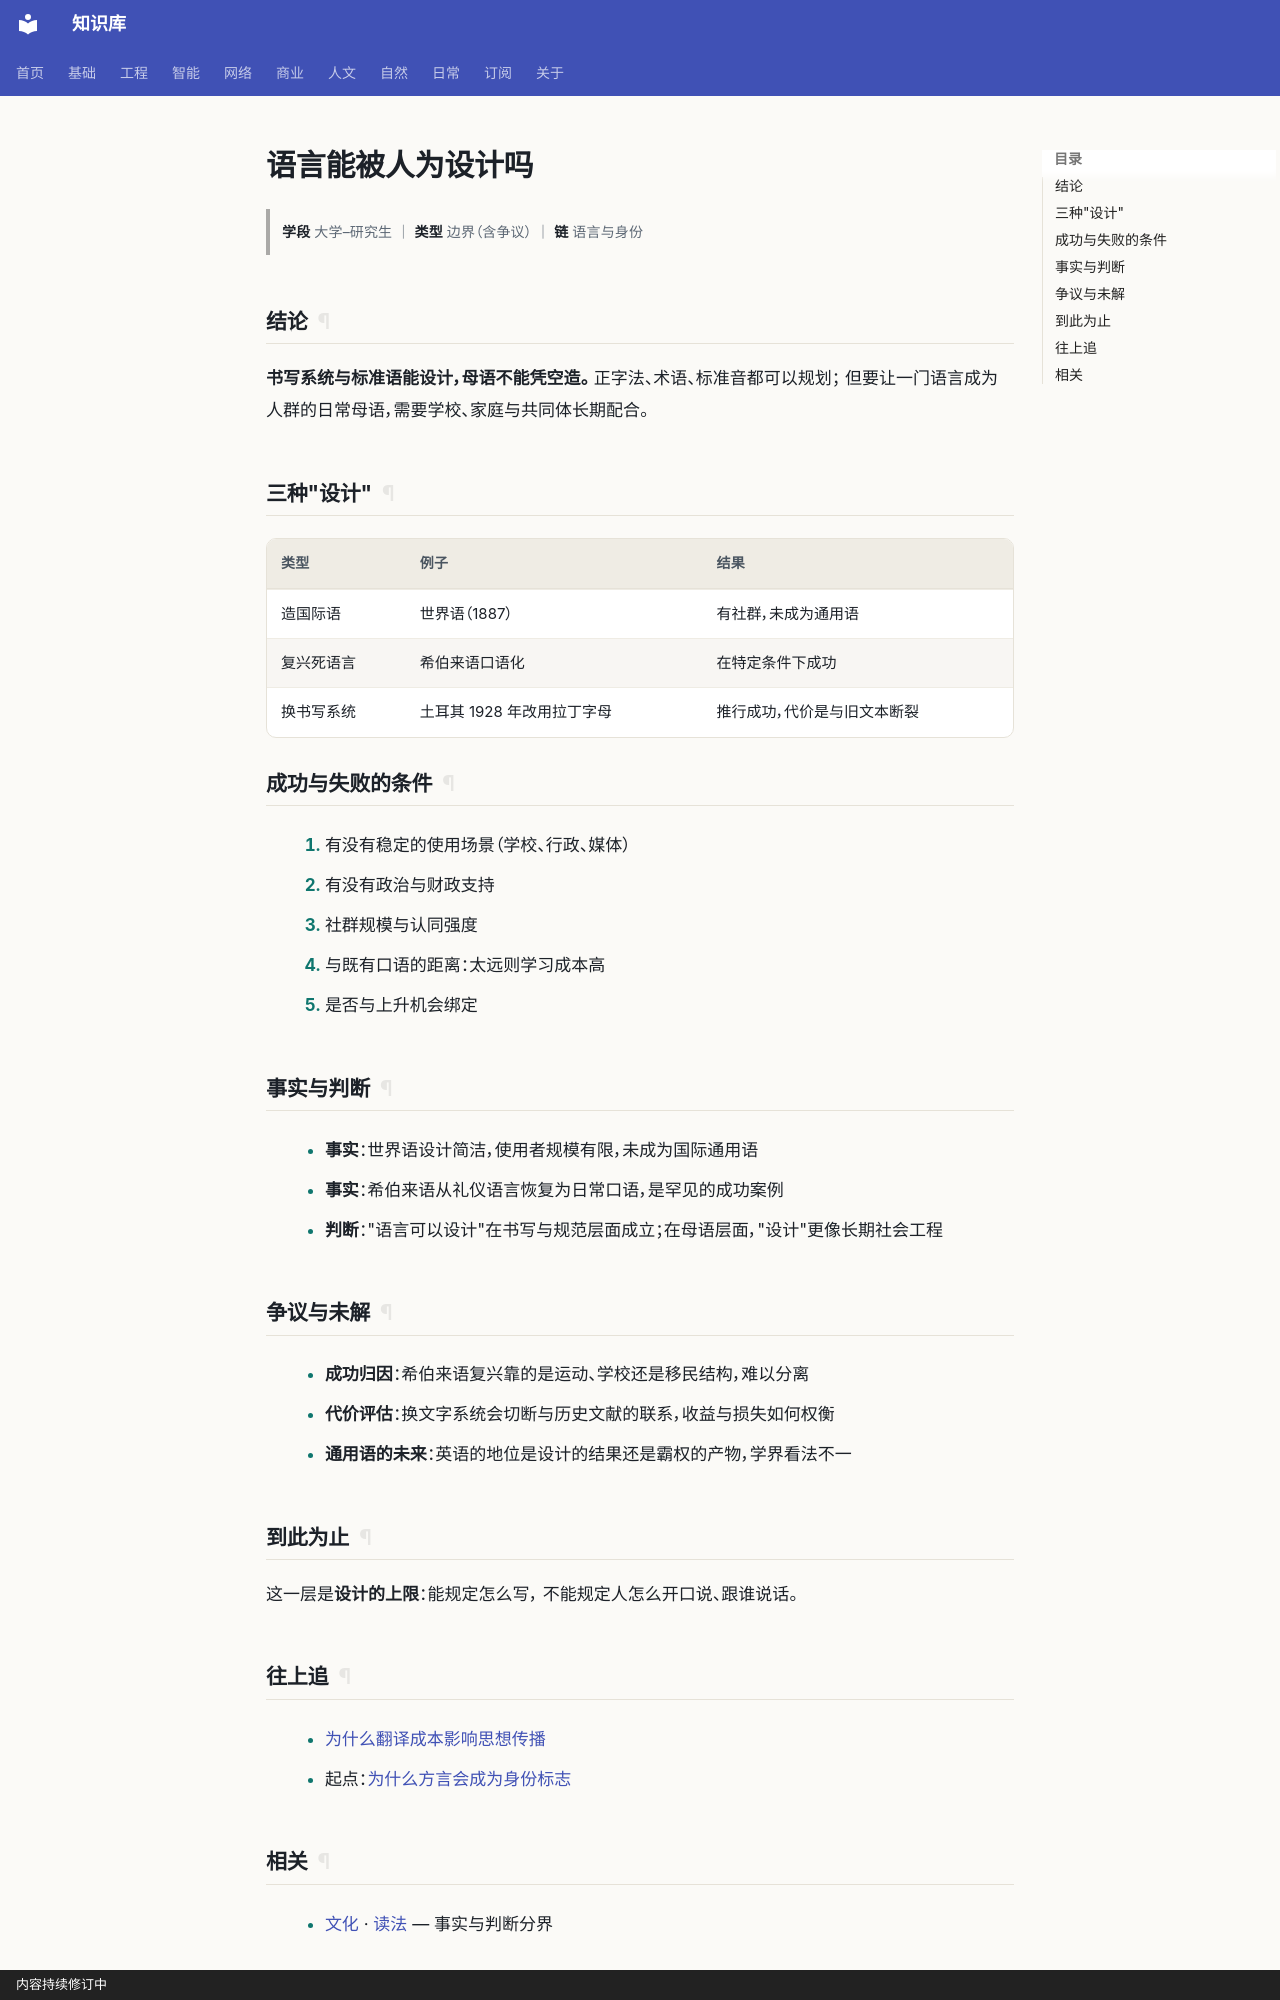

repository: gh503/kb · page: 人文/文化/语言能被人为设计吗/index.html · generator: mkdocs · copyright: 内容持续修订中

# 语言能被人为设计吗

> **学段** 大学–研究生 ｜ **类型** 边界（含争议） ｜ **链** 语言与身份

## 结论

**书写系统与标准语能设计，母语不能凭空造。** 正字法、术语、标准音都可以规划；
但要让一门语言成为人群的日常母语，需要学校、家庭与共同体长期配合。

## 三种"设计"

| 类型 | 例子 | 结果 |
| --- | --- | --- |
| 造国际语 | 世界语（1887） | 有社群，未成为通用语 |
| 复兴死语言 | 希伯来语口语化 | 在特定条件下成功 |
| 换书写系统 | 土耳其 1928 年改用拉丁字母 | 推行成功，代价是与旧文本断裂 |

## 成功与失败的条件

1. 有没有稳定的使用场景（学校、行政、媒体）
2. 有没有政治与财政支持
3. 社群规模与认同强度
4. 与既有口语的距离：太远则学习成本高
5. 是否与上升机会绑定

## 事实与判断

- **事实**：世界语设计简洁，使用者规模有限，未成为国际通用语
- **事实**：希伯来语从礼仪语言恢复为日常口语，是罕见的成功案例
- **判断**："语言可以设计"在书写与规范层面成立；在母语层面，"设计"更像长期社会工程

## 争议与未解

- **成功归因**：希伯来语复兴靠的是运动、学校还是移民结构，难以分离
- **代价评估**：换文字系统会切断与历史文献的联系，收益与损失如何权衡
- **通用语的未来**：英语的地位是设计的结果还是霸权的产物，学界看法不一

## 到此为止

这一层是**设计的上限**：能规定怎么写，
不能规定人怎么开口说、跟谁说话。

## 往上追

- [为什么翻译成本影响思想传播](为什么翻译成本影响思想传播.md)
- 起点：[为什么方言会成为身份标志](为什么方言会成为身份标志.md)
